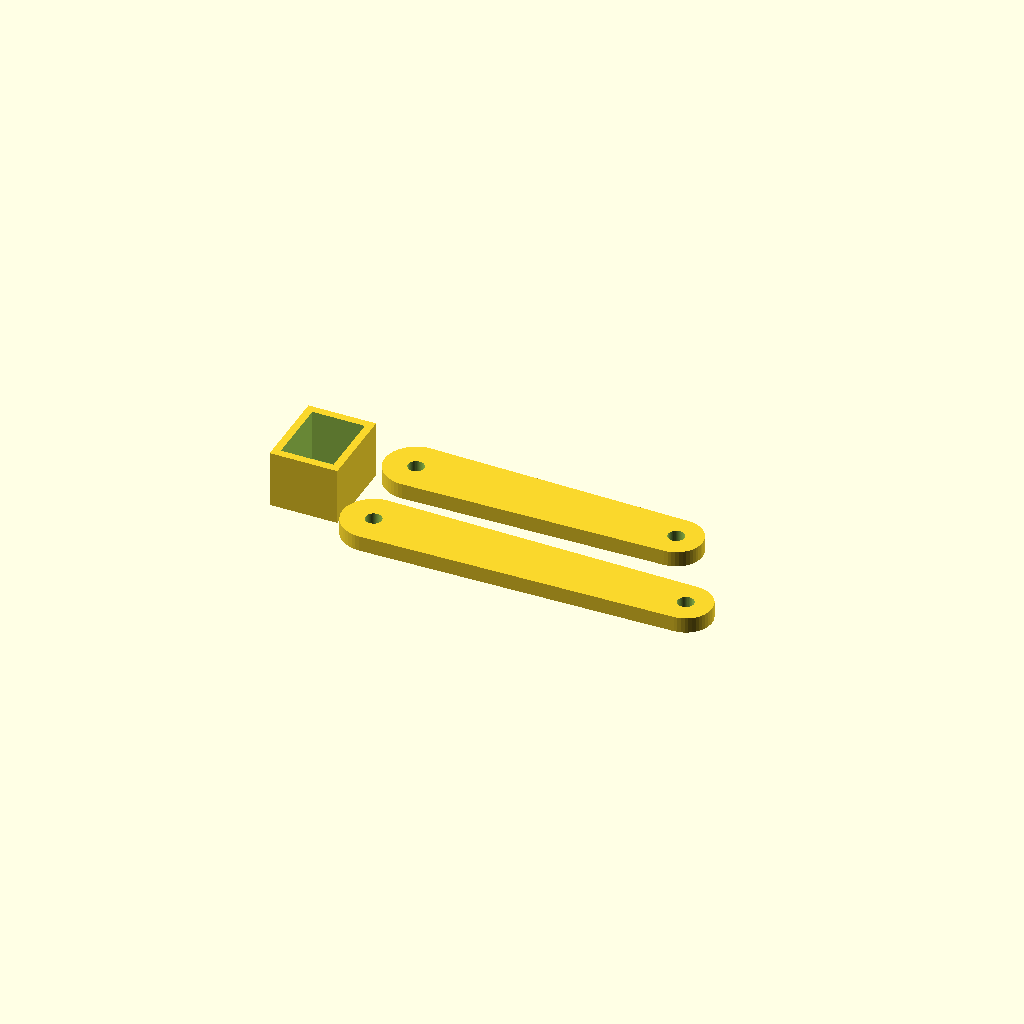
Cell 1: the model at its default parameters.
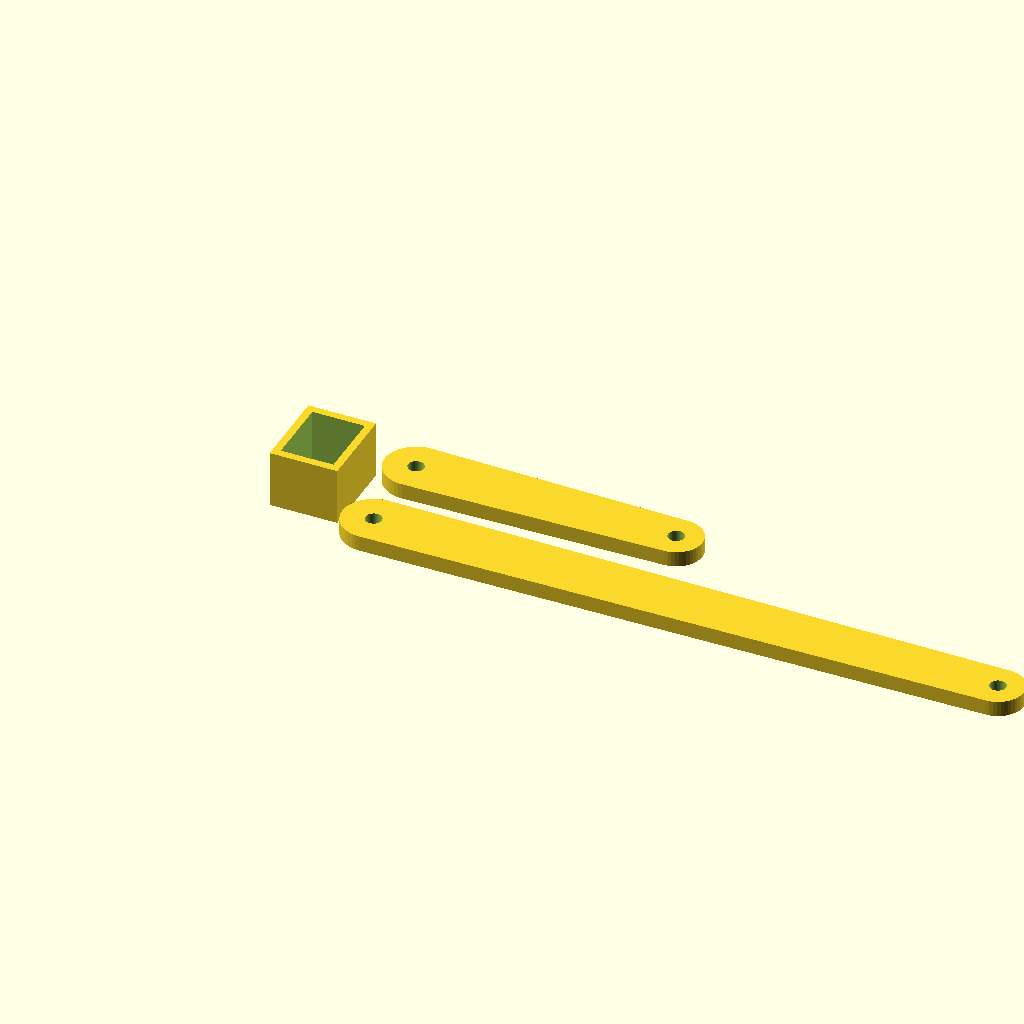
Cell 2: l1 = 240 (everything else at default).
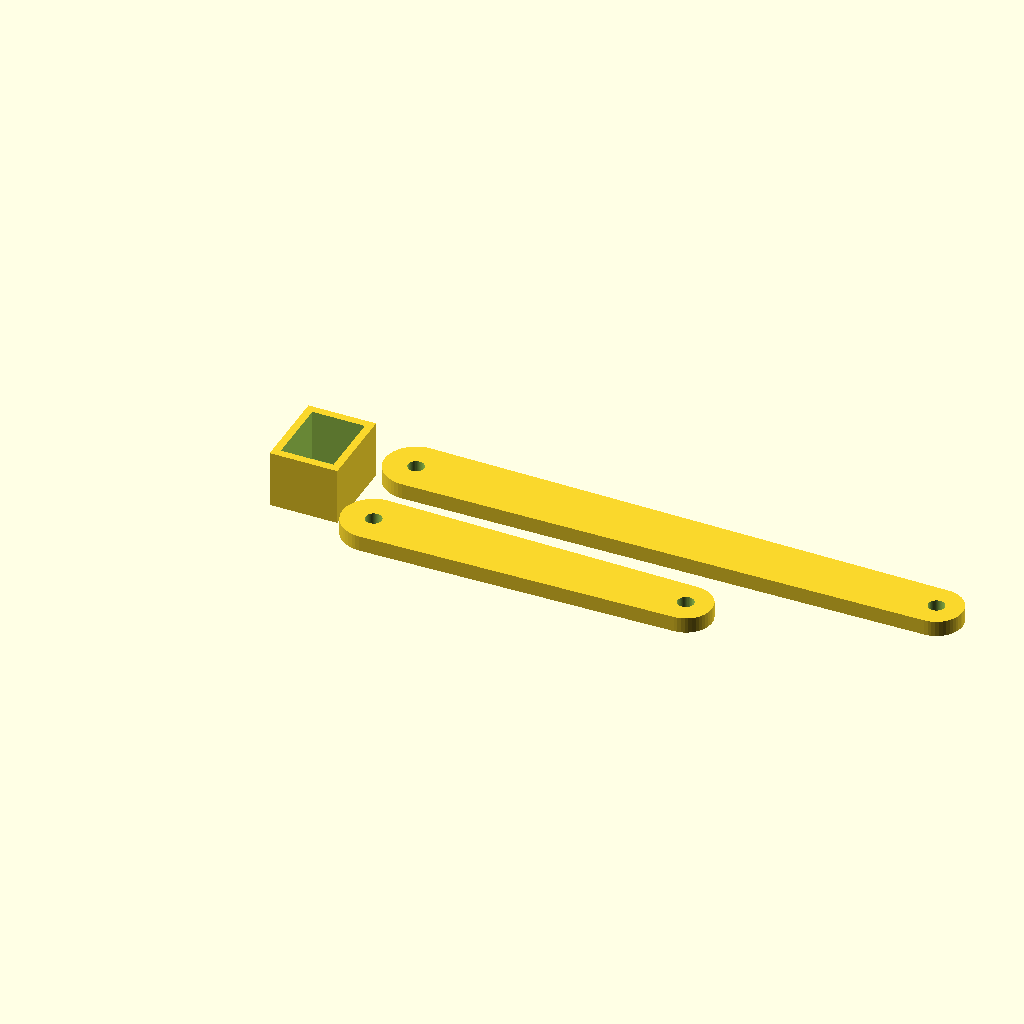
Cell 3: the same model with l2 = 200.
All cells are drawn from one camera (rotation 55°, 0°, 25°, orthographic, colour scheme Cornfield), so only the parameter changes between them.
Source of the model, cad/mounts_opcionais/tray_mount_2dof.scad:
// cad/mounts_opcionais/tray_mount_2dof.scad — Braco Planar 2-DOF (L1=120mm, L2=100mm SO-ARM100)
$fn = 48;

l1 = 120.0;
l2 = 100.0;

module servo_pocket() {
    difference() {
        cube([26, 32, 22]);
        translate([2.9, 3.0, 2]) cube([20.2, 26.0, 21]);
        translate([13, 16, -1]) cylinder(r = 3.1, h = 5);
    }
}

module link_arm(len_mm) {
    difference() {
        hull() {
            cylinder(r = 12, h = 6);
            translate([len_mm, 0, 0]) cylinder(r = 10, h = 6);
        }
        translate([0, 0, -1]) cylinder(r = 3.1, h = 8);
        translate([len_mm, 0, -1]) cylinder(r = 3.1, h = 8);
    }
}

servo_pocket();
translate([40, 0, 0]) link_arm(l1);
translate([40, 35, 0]) link_arm(l2);
Parameter table extracted from the source (name, type, default, range or options):
l1: number, default 120
l2: number, default 100
